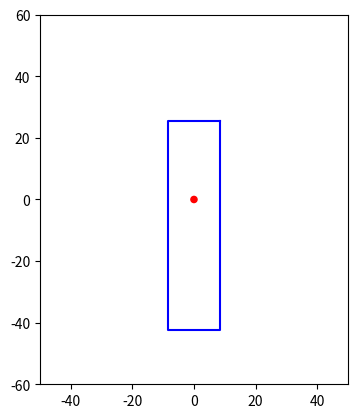

The matplotlib source for this figure:
import matplotlib.pyplot as plt
from matplotlib.patches import Circle
import numpy as np
x = [8.5,8.5,-8.5,-8.5,8.5]
y = [25.5,-42.5,-42.5,25.5,25.5]

fig, ax = plt.subplots()
ax.set_aspect('equal') # Set the aspect ratio to 1:1

coordinates=[]
for i in range(len(x)-1):
    coordinates.append((x[i],y[i]))
    

print(coordinates)

circle = Circle((0, 0), radius=1, edgecolor='red', facecolor='red')

# Add the circle to the axes
ax.add_artist(circle)

# Set the axis limits
ax.set_xlim(-50, 50)
ax.set_ylim(-60, 60)
ax.plot(x,y, color ='blue')
plt.show()